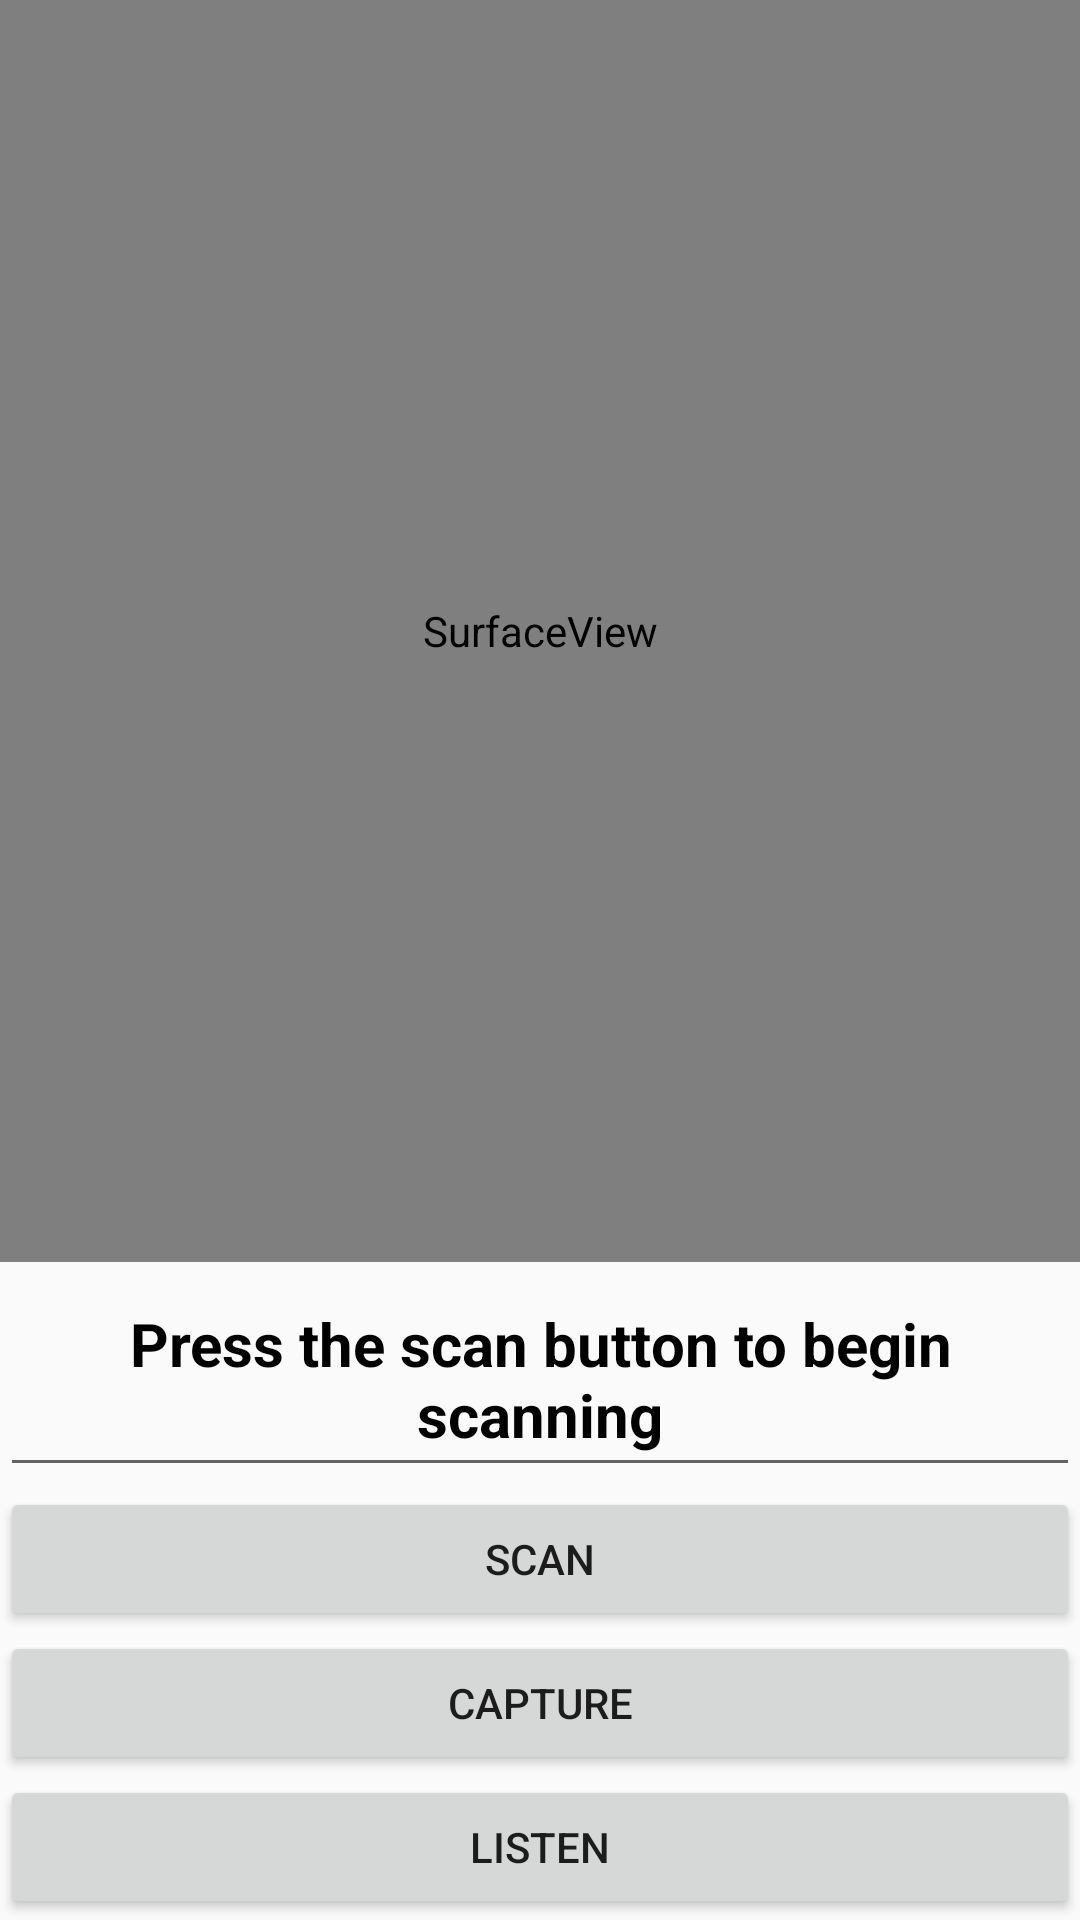

Android layout source for this screen:
<!-- AndroidManifest.xml: application theme NoTitleBar -->
<!-- res/layout/activity_main.xml -->
<?xml version="1.0" encoding="utf-8"?>
<LinearLayout xmlns:android="http://schemas.android.com/apk/res/android"
    xmlns:tools="http://schemas.android.com/tools"
    android:id="@+id/linearLayout"
    android:layout_width="fill_parent"
    android:layout_height="fill_parent"
    android:orientation="vertical"
    tools:context=".Activities.MainActivity">


    <SurfaceView
        android:id="@+id/surfaceView"
        android:layout_width="match_parent"
        android:layout_height="0dp"
        android:layout_weight="4" />


    <EditText
        android:id="@+id/edit_text"
        android:layout_width="match_parent"
        android:layout_height="33dp"
        android:layout_margin="0dp"
        android:layout_weight="0.4"
        android:gravity="center"
        android:text="@string/txt_message"
        android:textColor="@android:color/black"
        android:textSize="20sp"
        android:textStyle="bold" />


    <Button
        android:id="@+id/scan_button"
        android:layout_width="match_parent"
        android:layout_height="wrap_content"
        android:layout_margin="0dp"
        android:gravity="center"
        android:text="@string/scan_button" />

    <Button
        android:id="@+id/capture_button"
        android:layout_width="match_parent"
        android:layout_height="wrap_content"
        android:layout_margin="0dp"
        android:gravity="center"
        android:text="@string/capture_button" />

    <Button
        android:id="@+id/listen_button"
        android:layout_width="match_parent"
        android:layout_height="wrap_content"
        android:layout_margin="0dp"
        android:gravity="center"
        android:text="@string/listen_button" />


</LinearLayout>
<!-- resources referenced by this layout -->
<resources>
  <string name="capture_button">capture</string>
  <string name="listen_button">listen</string>
  <string name="scan_button">scan</string>
  <string name="txt_message">Press the scan button to begin scanning</string>
  <style name="NoTitleBar" parent="AppTheme">
          <item name="windowNoTitle">true</item>
          <item name="windowActionBar">false</item>
      </style>
  <style name="AppTheme" parent="Theme.AppCompat.Light.DarkActionBar">
          
          <item name="colorPrimary">@color/colorPrimary</item>
          <item name="colorPrimaryDark">@color/colorPrimaryDark</item>
          <item name="colorAccent">@color/colorAccent</item>
      </style>
  <!-- not gathered from this repository: default colours our renderer supplied (Android Studio template values) -->
  <color name="colorPrimary">#FF6200EE</color>
  <color name="colorPrimaryDark">#FF3700B3</color>
  <color name="colorAccent">#FF03DAC5</color>
</resources>
